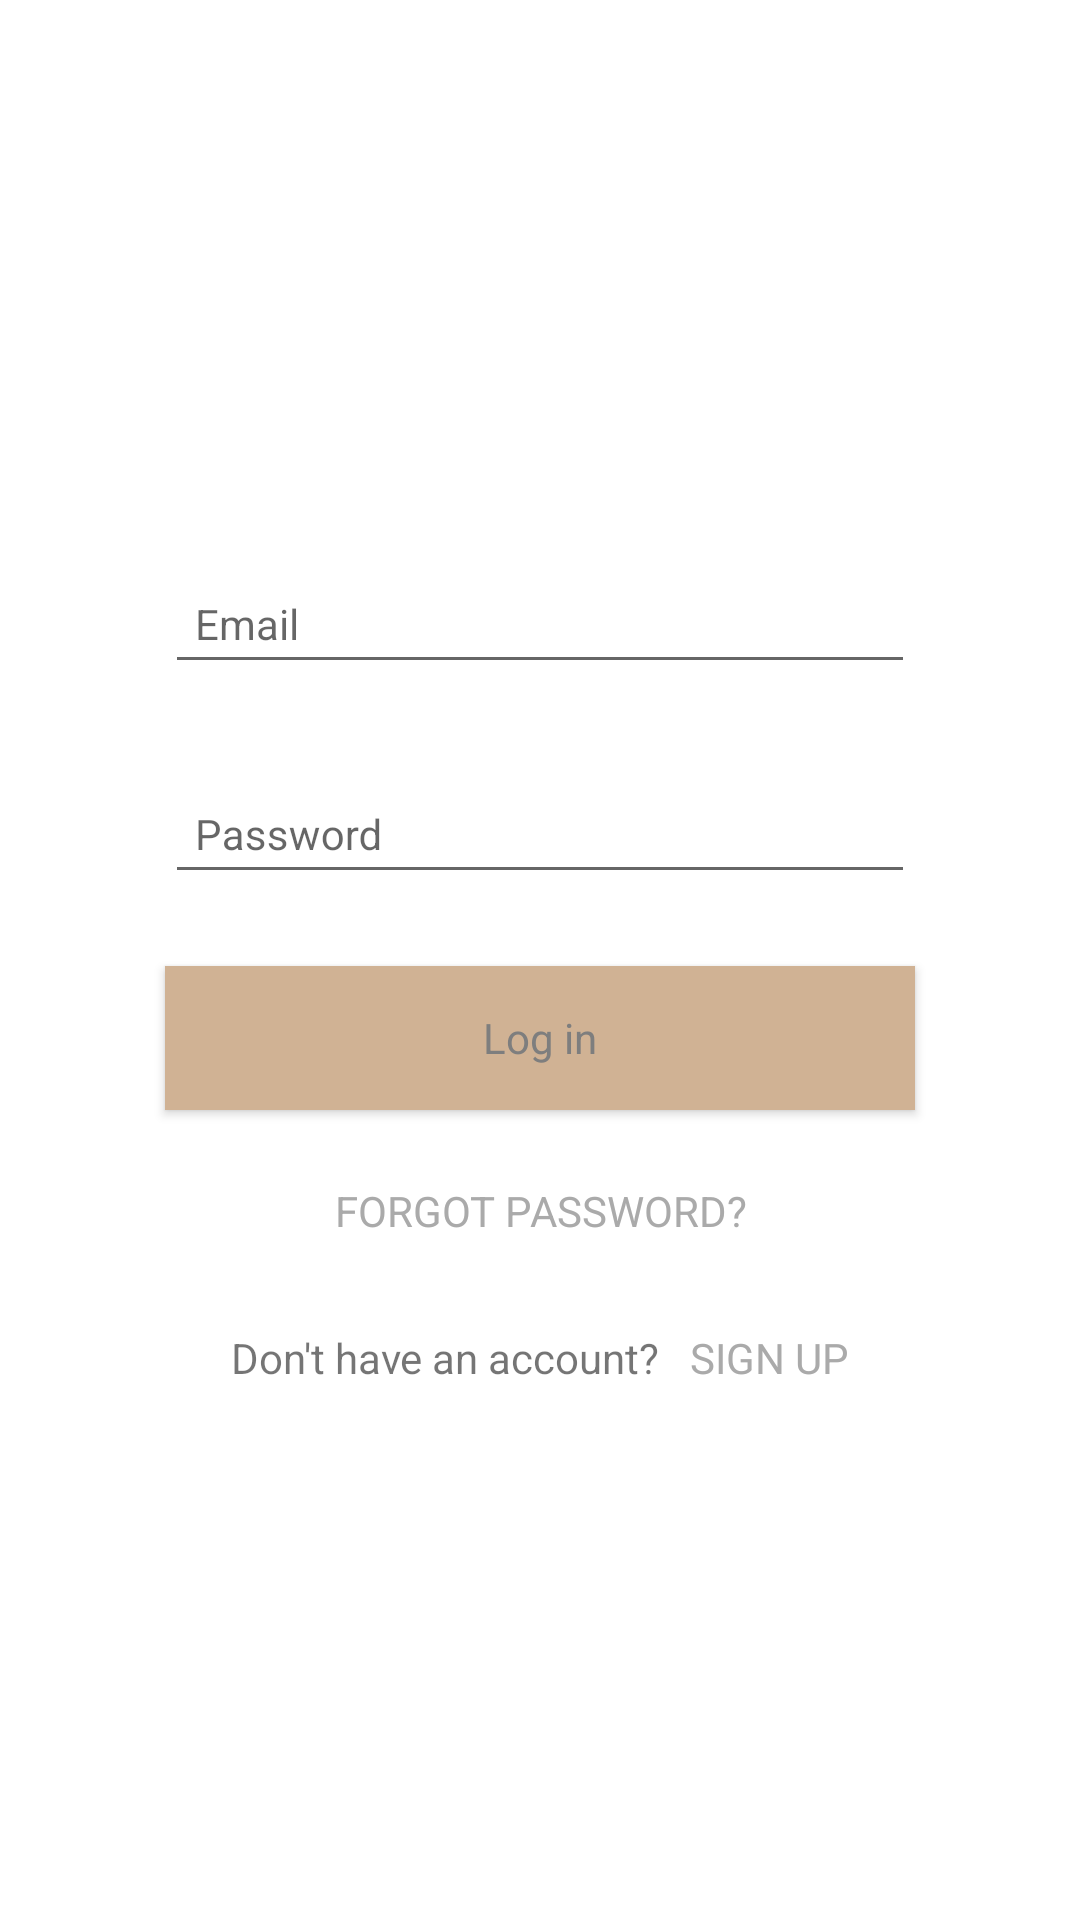

Produce the Android XML layout that renders to this screen, including the resource entries it uses.
<!-- AndroidManifest.xml: application theme AppTheme.NoActionBar -->
<!-- res/layout/activity_login.xml -->
<?xml version="1.0" encoding="utf-8"?>
<LinearLayout
    xmlns:android="http://schemas.android.com/apk/res/android"
    android:layout_width="match_parent"
    android:id="@+id/loginLayout"
    android:layout_height="match_parent"
    android:orientation="vertical"
    android:layout_marginTop="?attr/actionBarSize"
    android:gravity="center">

    
    <android.support.design.widget.TextInputLayout
        android:layout_width="match_parent"
        android:layout_height="wrap_content"
        android:gravity="center">

        <EditText
            android:id="@+id/input_email_login"
            android:layout_width="250dp"
            android:layout_height="wrap_content"
            android:hint="@string/email"
            android:padding="10dp"
            android:inputType="textEmailAddress"
            android:textColor="@android:color/darker_gray"
            android:textColorHint="@android:color/darker_gray"
            android:textSize="14sp" />

    </android.support.design.widget.TextInputLayout>

    
    <android.support.design.widget.TextInputLayout
        android:layout_width="match_parent"
        android:layout_height="wrap_content"
        android:gravity="center"
        android:layout_marginTop="20dp">

        <EditText
            android:id="@+id/input_password_login"
            android:layout_width="250dp"
            android:layout_height="wrap_content"
            android:hint="@string/password"
            android:inputType="textPassword"
            android:padding="10dp"
            android:textColor="@android:color/darker_gray"
            android:textColorHint="@android:color/darker_gray"
            android:textSize="14sp" />

    </android.support.design.widget.TextInputLayout>

    
    <Button
        android:id="@+id/btn_login"
        style="@android:style/Widget.Button.Toggle"
        android:layout_width="250dp"
        android:layout_height="wrap_content"
        android:layout_marginBottom="24dp"
        android:layout_marginTop="24dp"
        android:background="@drawable/ripple_effect"
        android:fontFamily="sans-serif"
        android:padding="12dp"
        android:text="@string/log_in"
        android:textAlignment="center"
        android:textAllCaps="false"
        android:textColor="@color/darkGrey"
        android:textSize="14sp" />

    
    <TextView
        android:id="@+id/link_forgot_password"
        android:layout_width="wrap_content"
        android:layout_height="wrap_content"
        android:fontFamily="sans-serif"
        android:gravity="center"
        android:text="@string/forgot_password"
        android:textAllCaps="true"
        android:textColor="@android:color/darker_gray"
        android:textSize="14sp" />

    <LinearLayout
        android:layout_width="wrap_content"
        android:layout_height="wrap_content"
        android:layout_marginTop="30dp">

        <TextView
            android:layout_width="wrap_content"
            android:layout_height="wrap_content"
            android:text="@string/don_t_have_an_account"/>

        
        <TextView
            android:id="@+id/link_sign_up"
            android:layout_width="wrap_content"
            android:layout_height="wrap_content"
            android:fontFamily="sans-serif"
            android:paddingStart="10dp"
            android:gravity="center"
            android:text="@string/sign_up"
            android:textAllCaps="true"
            android:textColor="@android:color/darker_gray"
            android:textSize="14sp" />

    </LinearLayout>

</LinearLayout>
<!-- resources referenced by this layout -->
<resources>
  <color name="darkGrey">#7e7e7e</color>
  <!-- drawable ripple_effect (drawable) -->
  <?xml version="1.0" encoding="utf-8"?>
  <ripple xmlns:android="http://schemas.android.com/apk/res/android"
      xmlns:tools="http://schemas.android.com/tools"
      android:color="#C9B3B3"
      tools:targetApi="lollipop">
      <item android:drawable="@color/orange"/>
      <item android:id="@android:id/mask">
          <shape android:shape="rectangle">
              <solid android:color="#C9B3B3" />
          </shape>
      </item>
  </ripple>
  <string name="don_t_have_an_account">Don\'t have an account?</string>
  <string name="email">Email</string>
  <string name="forgot_password">Forgot Password?</string>
  <string name="log_in">Log in</string>
  <string name="password">Password</string>
  <string name="sign_up">Sign up</string>
  <style name="AppTheme.NoActionBar">
          <item name="windowActionBar">false</item>
          <item name="windowNoTitle">true</item>
      </style>
  <color name="orange">#d0b294</color>
</resources>
